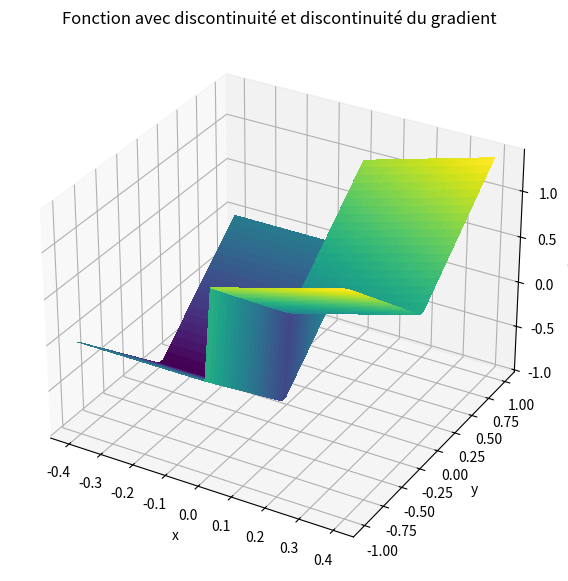
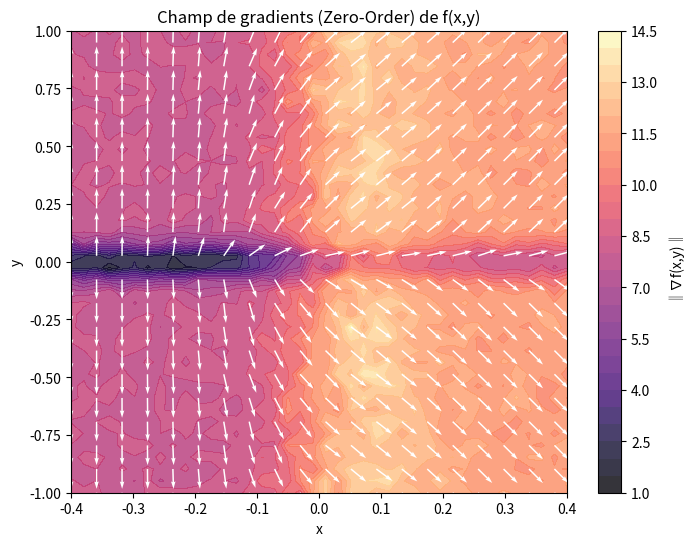
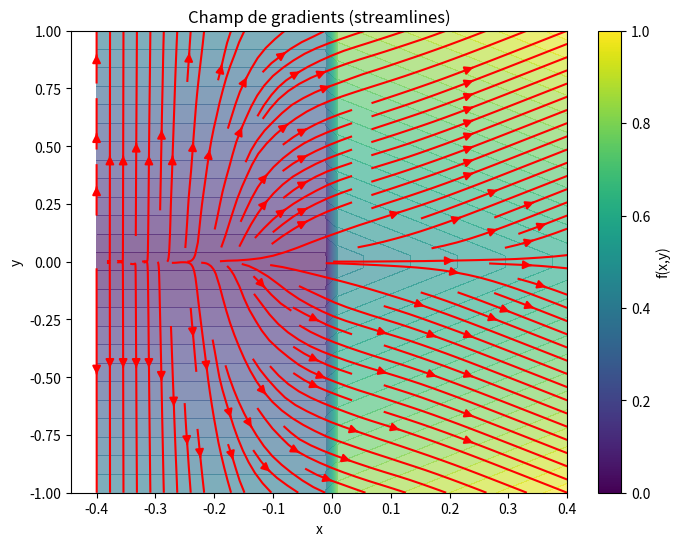

The matplotlib source for these figures, in order:
import numpy as np
import matplotlib.pyplot as plt

sigma = 0.1
M = 500
Ns = 500
rng = np.random.default_rng()
L = 3


def f2(x, y):
    return np.where(x >= 0, x + np.abs(y), -1 + np.abs(y))


def grad_f2(Xs):
    x = Xs[:, 0]
    y = Xs[:, 1]
    dfdx = np.where(x > 0, 1.0, 0.0)
    dfdy = np.where(y > 0, 1.0, -1.0)
    return np.stack((dfdx, dfdy), axis=1)


def gaussian_density(omega, sigma):
    omega = np.asarray(omega)
    norm_sq = np.sum(omega**2, axis=-1)
    const = 1.0 / (2 * np.pi * sigma**2)
    return const * np.exp(-norm_sq / (2 * sigma**2))


def zo_gradient_2d(f, x, y):
    X = np.array([x, y])
    omegas = rng.normal(0, sigma, size=(M, 2))
    Xs = X + omegas
    f_vals = f(Xs[:, 0], Xs[:, 1])
    weights = -omegas / (sigma**2)
    grad_est = -(f_vals[:, None] * weights).mean(axis=0)
    return grad_est


def fo_gradient_2d(f, x, y):
    X = np.array([x, y])
    omegas = rng.normal(0, sigma, size=(M, 2))
    Xs = X + omegas
    grads = grad_f2(Xs)
    p_vals = gaussian_density(omegas, sigma)
    grads_vals = grads * p_vals[:, None]
    y_s = rng.uniform(-L, L, size=Ns)
    z = np.stack((np.zeros_like(y_s), y_s), axis=1)
    p_surface = gaussian_density(z - X, sigma)
    surf_term = np.array([1.0, 0.0]) * (2 * L / Ns) * np.sum(p_surface)
    return grads_vals.mean(0) + surf_term


def bi_gradient_2d(f, x, y):
    X = np.array([x, y])
    omegas = rng.normal(0, sigma, size=(M, 2))
    Xs = X + omegas
    grads = grad_f2(Xs)
    p_vals = gaussian_density(omegas, sigma)
    grads_vals = grads * p_vals[:, None]
    y_s = rng.uniform(-L, L, size=Ns)
    z = np.stack((np.zeros_like(y_s), y_s), axis=1)
    p_surface = gaussian_density(z - X, sigma)
    surf_term = np.array([1.0, 0.0]) * (2 * L / Ns) * np.sum(p_surface)
    return grads_vals.mean(0) + surf_term


Xmin = -0.4
Xmax = 0.4
xv = np.linspace(Xmin, Xmax, 40)
yv = np.linspace(-1, 1, 40)
X, Y = np.meshgrid(xv, yv)

U = np.zeros_like(X)
V = np.zeros_like(Y)

for i in range(X.shape[0]):
    for j in range(X.shape[1]):
        grad = fo_gradient_2d(f2, X[i, j], Y[i, j])
        U[i, j], V[i, j] = grad[0], grad[1]

Z = f2(X, Y)

fig = plt.figure(figsize=(10, 7))
ax = fig.add_subplot(111, projection="3d")
ax.plot_surface(X, Y, Z, cmap="viridis", linewidth=0, antialiased=False)
ax.set_title("Fonction avec discontinuité et discontinuité du gradient")
ax.set_xlabel("x")
ax.set_ylabel("y")
ax.set_zlabel("f(x,y)")
plt.show()

fig, ax = plt.subplots(figsize=(8, 6))
cont = ax.contourf(X, Y, np.sqrt(U**2 + V**2), levels=30, cmap="magma", alpha=0.8)
step = 2
norm = np.sqrt(U**2 + V**2)
Udir = U / (norm + 1e-8)
Vdir = V / (norm + 1e-8)
ax.quiver(
    X[::step, ::step],
    Y[::step, ::step],
    Udir[::step, ::step],
    Vdir[::step, ::step],
    color="white",
    scale=25,
)
ax.set_xlabel("x")
ax.set_ylabel("y")
ax.set_title("Champ de gradients (Zero-Order) de f(x,y)")
plt.colorbar(cont, ax=ax, label="‖∇f(x,y)‖")
plt.show()

plt.figure(figsize=(8, 6))
plt.contourf(X, Y, Z, levels=30, cmap="viridis", alpha=0.6)
plt.streamplot(X, Y, U, V, color="red", density=1.2, arrowsize=1.2)
plt.xlabel("x")
plt.ylabel("y")
plt.title("Champ de gradients (streamlines)")
plt.colorbar(label="f(x,y)")
plt.show()
